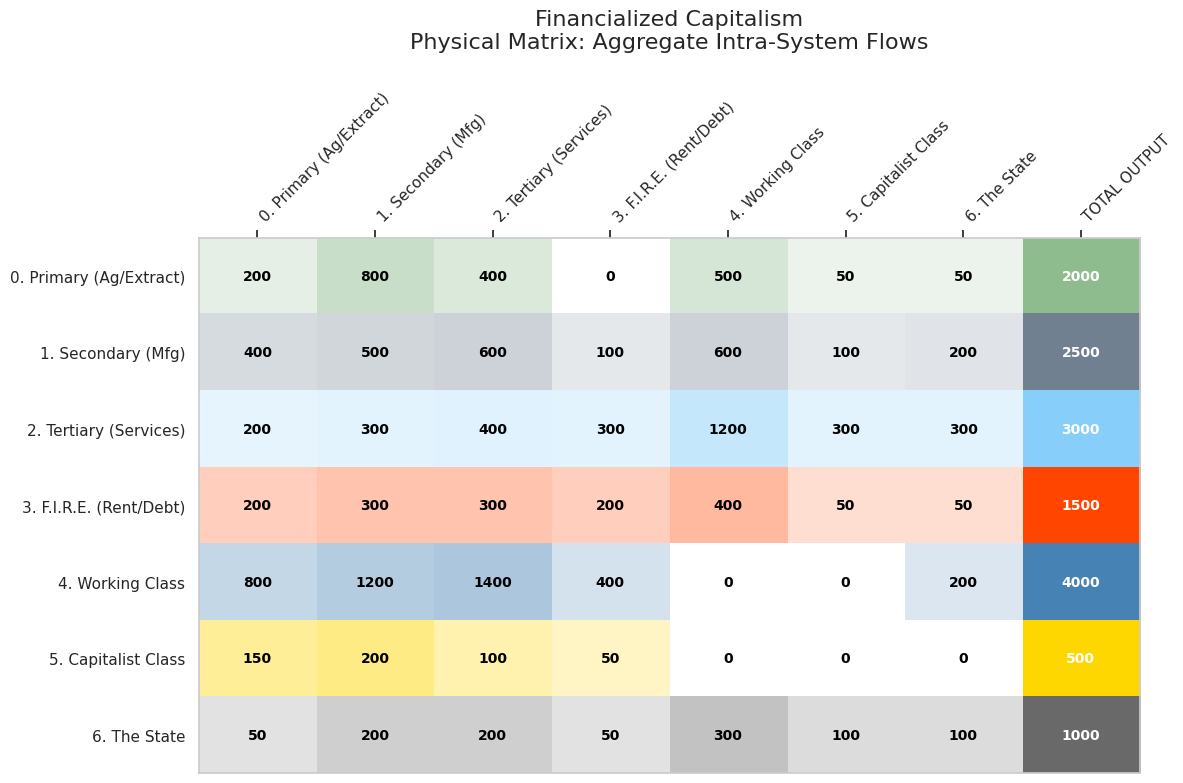
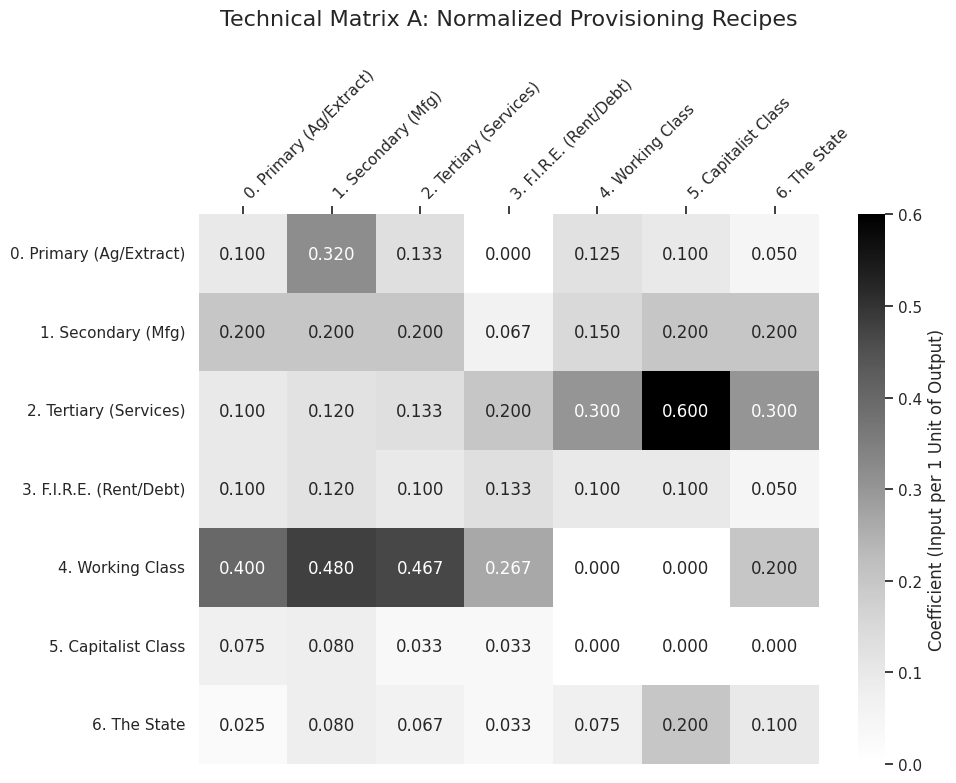
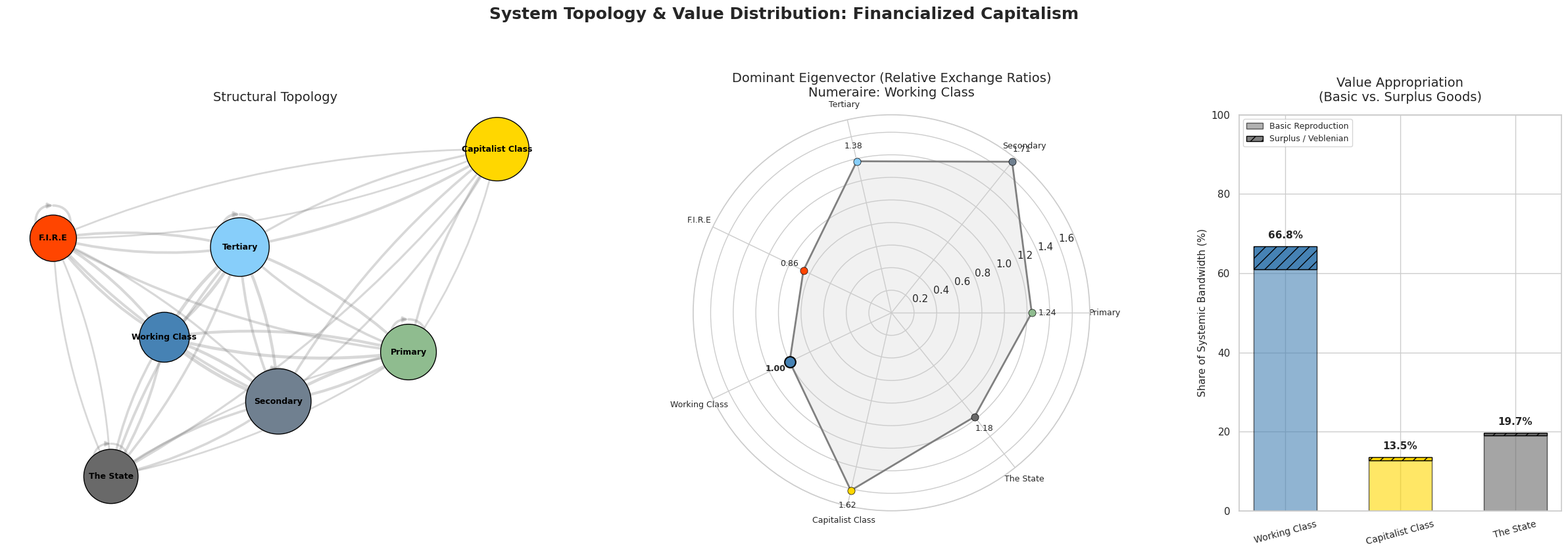

Write Python code to recreate these figures, in order.
import sys
import re
import numpy as np
import matplotlib.pyplot as plt
import matplotlib.colors as mcolors
import seaborn as sns
import networkx as nx

# =====================================================================
# SRAFFIAN MATRIX OF PROVISIONING & SOCIAL REPRODUCTION
# A unified formalism for social and economic provisioning systems,
# expanding Sraffa's 'production of commodities by means of 
# commodities' framework to account for social reproduction and
# macro-institutions (chartalism, feminism)
# =====================================================================


# Select the model to run: 'sahlins', 'hudson', 'capitalist', or 'diy'
ACTIVE_MODEL = 'capitalist'

models = {}

# ---------------------------------------------------------
# 1. THE SAHLINS MODEL: Hunter-Gatherer Affluence
# ---------------------------------------------------------
models['sahlins'] = {
    "name": "Sahlins: Original Affluent Society",
    "sectors": ["0. Foraging (kcal)", "1. Biomass/Wood (kg)", "2. Stone Tools (units)", "3. Temporary Shelter", "4. Workers & Community (hours)"],
    "colors": ['#DEB887', '#228B22', '#708090', '#CD5C5C', '#2E8B57'],
    "oikos": np.array([
        [  50,   0,   0,   0,  950], # Foraging
        [   0,  50,   0,  50,  400], # Biomass
        [  10,  20,  10,  10,   50], # Tools
        [   0,  50,   0,   0,   50], # Shelter
        [ 940, 380,  90,  40,  550]  # Workers (Highly self-referential leisure/care)
    ], dtype=float),
    "total_output": np.array([1000, 500, 100, 100, 2000], dtype=float),
    "numeraire_index": 4, 
    "social_indices": [4],
    "surplus_goods_indices": [] # In Sahlins, the concept of a dedicated sterile surplus good does not exist
}

# ---------------------------------------------------------
# 2. THE HUDSON MODEL: Mesopotamian Palace Economy
# ---------------------------------------------------------
models['hudson'] = {
    "name": "Hudson: Mesopotamian Bronze Age",
    "sectors": [
        "0. Grain (tons)", "1. Energy (MWh)", "2. Raw Materials (tons)", 
        "3. Tools & Implements", "4. Food Rations", "5. Shelter & Housing",  
        "6. Veblenian/Surplus Goods", "7. Workers & Reproduction", "8. Authority & Temple"   
    ],
    "colors": ['#DEB887', '#FFD700', '#B0C4DE', '#708090', '#F4A460', '#CD5C5C', '#C71585', '#2E8B57', '#6A5ACD'],
    "oikos": np.array([
        [200, 100,   0,   0,1630,   0,   0,  60,  10], # Grain
        [100, 100, 200, 100, 250, 100,  50,  80,  20], # Energy
        [ 50, 100,  50, 150,   0,  50, 100,   0,   0], # Raw Materials
        [ 50,  20,  30,  20,  40,  40,   0,  60,  40], # Tools
        [100,  50, 100, 100, 150, 100,   0, 800, 100], # Food Rations
        [ 50,  50,  50,  50,  80,  20,   0, 170,  30], # Shelter
        [  0,   0,   0,   0,   0,   0,   0,   0, 100], # Veblenian/Surplus Goods
        [500, 300, 400, 200, 550, 300, 150, 400, 250], # Workers & Reproduction
        [ 30,  40,  50,  30,  50,  30,   0,  40,  30]  # Authority
    ], dtype=float),
    "total_output": np.array([2000, 1000, 500, 300, 1500, 500, 100, 3050, 300], dtype=float),
    "numeraire_index": 8,
    "social_indices": [7, 8],
    "surplus_goods_indices": [6] # Veblenian goods represent explicit, sterile surplus extraction
}

# ---------------------------------------------------------
# 3. THE CAPITALIST MODEL: Financialization
# ---------------------------------------------------------
models['capitalist'] = {
    "name": "Financialized Capitalism",
    "sectors": [
        "0. Primary (Ag/Extract)", "1. Secondary (Mfg)", "2. Tertiary (Services)", 
        "3. F.I.R.E. (Rent/Debt)", "4. Working Class", "5. Capitalist Class", "6. The State"         
    ],
    "colors": ['#8FBC8F', '#708090', '#87CEFA', '#FF4500', '#4682B4', '#FFD700', '#696969'],
    "oikos": np.array([
        [ 200,  800,  400,    0,  500,   50,   50], # Primary
        [ 400,  500,  600,  100,  600,  100,  200], # Secondary
        [ 200,  300,  400,  300, 1200,  300,  300], # Services
        [ 200,  300,  300,  200,  400,   50,   50], # F.I.R.E.
        [ 800, 1200, 1400,  400,    0,    0,  200], # Working Class
        [ 150,  200,  100,   50,    0,    0,    0], # Capitalists
        [  50,  200,  200,   50,  300,  100,  100]  # The State
    ], dtype=float),
    "total_output": np.array([2000, 2500, 3000, 1500, 4000, 500, 1000], dtype=float),
    "numeraire_index": 4, 
    "social_indices": [4, 5, 6],
    "surplus_goods_indices": [3, 5] # FIRE and pure Capitalist Property Rights act as the surplus extraction layers
}

# ---------------------------------------------------------
# 4. DIY CONFIGURATION
# ---------------------------------------------------------
models['diy'] = {
    "name": "Custom User Matrix",
    "sectors": ["0. Wheat", "1. Iron", "2. Veblenian/Surplus", "3. Workers", "4. Capitalists"],
    "colors": ['#DEB887', '#B0C4DE', '#C71585', '#2E8B57', '#FFD700'],
    "oikos": np.array([
        [100,  50,   0, 250, 100], 
        [ 50, 100,  10,  20,  20],
        [  0,   0,   0,   0,  50], 
        [300,  50,  40,  50,  60], 
        [ 50,   0,   0,   0,   0]  
    ], dtype=float),
    "total_output": np.array([500, 200, 50, 500, 50], dtype=float),
    "numeraire_index": 3,
    "social_indices": [3, 4],
    "surplus_goods_indices": [2]
}

# Load active model
cfg = models[ACTIVE_MODEL]
sectors = cfg["sectors"]
N = len(sectors)
oikos = cfg["oikos"]
total_output = cfg["total_output"]
hex_colors = cfg["colors"]
numeraire_index = cfg["numeraire_index"]
social_indices = cfg["social_indices"]
surplus_goods_indices = cfg["surplus_goods_indices"]

# FIX: Translate hex codes to RGB arrays for the Heatmap visualization
custom_colors = [mcolors.to_rgb(c) for c in hex_colors]

oikos_with_total = np.column_stack((oikos, total_output))
heatmap_cols = sectors + ["TOTAL OUTPUT"]

# =====================================================================
# MODULE 1: MATHEMATICAL DIAGNOSTICS & SUBSISTENCE CHECK
# =====================================================================
print("\n" + "="*70)
print(f" LOADING MODEL: {cfg['name'].upper()}")
print("="*70)

# 1. Physical Balance
row_sums = np.sum(oikos, axis=1)
net_surplus = total_output - row_sums

print("\n--- 1. PHYSICAL BALANCE ---")
is_balanced = True
for i in range(N):
    if net_surplus[i] > 1e-5:
        print(f"  [{sectors[i]}] SURPLUS: +{net_surplus[i]:.2f} units")
        is_balanced = False
    elif net_surplus[i] < -1e-5:
        print(f"  [{sectors[i]}] DEFICIT: {net_surplus[i]:.2f} units")
        is_balanced = False
        
if is_balanced: print("  All sectors balanced (Perfect Subsistence).")

# 2. Linear Algebra (Eigenvector & Prices)
A = np.zeros((N, N))
for j in range(N):
    if total_output[j] > 0: A[:, j] = oikos[:, j] / total_output[j]

eigenvalues, eigenvectors = np.linalg.eig(A.T)
idx = np.argmin(np.abs(eigenvalues - 1.0))
dom_lambda = np.real(eigenvalues[idx])

if not np.isclose(dom_lambda, 1.0, atol=1e-4):
    print(f"\n>>> SYSTEM HALT: Matrix is not at Subsistence (λ = {dom_lambda:.4f}). <<<")
    print(">>> Please adjust the data to ensure Total Output equals the Row Sums.")
    sys.exit() 

p_raw = np.abs(np.real(eigenvectors[:, idx]))
prices = p_raw / p_raw[numeraire_index]


# =====================================================================
# MODULE 2: RAW DATA EXPORT (TERMINAL)
# =====================================================================
print("\n--- 2. THE MATRIX (Raw Physical Units) ---")
header = f"{'Sector':<35}" + "".join([f"{i:>6}" for i in range(N)]) + " | Total"
print(header)
for i in range(N):
    row_str = f"{sectors[i][:33]:<35}" + "".join([f"{int(x):>6}" for x in oikos[i]]) + f" | {int(total_output[i]):>5}"
    print(row_str)

print("\n--- 3. ABSOLUTE PRICES ---")
for i in range(N):
    print(f"{sectors[i]:<35}: {prices[i]:>8.4f} PDUs")


# =====================================================================
# MODULE 3: TOTAL VALUE VS SURPLUS APPROPRIATION
# =====================================================================
print("\n--- 4. STRUCTURAL VALUE APPROPRIATION (BASIC VS SURPLUS) ---")

social_basic_values = []
social_surplus_values = []
social_labels = []
social_bar_colors = []

total_social_value = 0.0

for s_idx in social_indices:
    # Calculate Basic Value (Goods required for provisioning)
    basic_val = sum(oikos[i, s_idx] * prices[i] for i in range(N) if i not in surplus_goods_indices)
    
    # Calculate Surplus Value (Explicitly non-basic Veblenian/Extraction goods)
    surplus_val = sum(oikos[i, s_idx] * prices[i] for i in surplus_goods_indices)
    
    total_val = basic_val + surplus_val
    
    social_basic_values.append(basic_val)
    social_surplus_values.append(surplus_val)
    social_labels.append(re.sub(r' \([^)]*\)', '', sectors[s_idx].split('. ')[1]))
    social_bar_colors.append(hex_colors[s_idx])
    
    total_social_value += total_val

for i, label in enumerate(social_labels):
    class_total = social_basic_values[i] + social_surplus_values[i]
    share = (class_total / total_social_value) * 100
    surplus_ratio = (social_surplus_values[i] / class_total) * 100 if class_total > 0 else 0
    print(f"  {label:<30}: {share:>5.1f}% of System Total (of which {surplus_ratio:.1f}% is pure surplus)")
print("="*70 + "\n")


# =====================================================================
# MODULE 4: VISUALIZATIONS
# =====================================================================
sns.set_theme(style="whitegrid")

# -- Figure 1: Physical Matrix Flows --
fig1, ax1 = plt.subplots(figsize=(12, 8))
plt.title(f"{cfg['name']}\nPhysical Matrix: Aggregate Intra-System Flows", fontsize=16, pad=30)
rgba_matrix = np.ones((N, N+1, 4)) 
for i in range(N):
    row_color = np.array(custom_colors[i])
    row_max = np.max(oikos_with_total[i])
    for j in range(N+1):
        val = oikos_with_total[i, j]
        alpha = 0.0
        if val > 0: alpha = 0.15 + 0.85 * (val / row_max)
        rgba_matrix[i, j, :3] = row_color
        rgba_matrix[i, j, 3] = alpha
        text_color = "black" if alpha < 0.65 else "white"
        ax1.text(j, i, f"{int(val)}", ha="center", va="center", color=text_color, fontsize=10, fontweight='bold')
ax1.imshow(rgba_matrix, aspect='auto')
ax1.xaxis.tick_top()
ax1.set_xticks(np.arange(N+1))
ax1.set_yticks(np.arange(N))
ax1.set_xticklabels(heatmap_cols, rotation=45, ha='left')
ax1.set_yticklabels(sectors)
ax1.grid(False) 
plt.tight_layout()

# -- Figure 2: Technical Matrix (A) --
fig2, ax2 = plt.subplots(figsize=(10, 8))
plt.title("Technical Matrix A: Normalized Provisioning Recipes", fontsize=16, pad=30)
sns.heatmap(A, annot=True, fmt=".3f", cmap="Greys", xticklabels=sectors, yticklabels=sectors, cbar_kws={'label': 'Coefficient (Input per 1 Unit of Output)'}, ax=ax2)
ax2.xaxis.tick_top()
ax2.set_xticklabels(sectors, rotation=45, ha='left')
plt.tight_layout()

# -- Figure 3: The 3-Panel Dashboard --
fig3 = plt.figure(figsize=(24, 8))
plt.suptitle(f"System Topology & Value Distribution: {cfg['name']}", fontsize=18, fontweight='bold', y=1.05)

# Use GridSpec to shrink the bar chart panel (ratios: 1.5, 1.5, 0.8)
gs = fig3.add_gridspec(1, 3, width_ratios=[1.5, 1.5, 0.9])

# Subplot 3.1: Network Topology
ax_top = fig3.add_subplot(gs[0, 0])
ax_top.set_title("Structural Topology", fontsize=14, pad=15)
G = nx.from_numpy_array(oikos, create_using=nx.DiGraph)
pos = nx.spring_layout(G, k=0.9, seed=42)
weights = [np.log1p(G[u][v]['weight']) * 0.5 for u, v in G.edges()]
scaled_sizes = [prices[i] * 3000 for i in range(N)] 

nx.draw_networkx_nodes(G, pos, node_color=hex_colors, node_size=scaled_sizes, edgecolors='black', ax=ax_top)
nx.draw_networkx_edges(G, pos, width=weights, edge_color='gray', arrowsize=10, alpha=0.3, connectionstyle="arc3,rad=0.1", ax=ax_top)
node_labels = {i: re.sub(r' \([^)]*\)', '', sectors[i].split('. ')[1]) for i in range(N)}
nx.draw_networkx_labels(G, pos, node_labels, font_size=9, font_weight="bold", font_color="black", ax=ax_top)
ax_top.axis('off')

# Subplot 3.2: Radar Chart (Prices)
ax_rad = fig3.add_subplot(gs[0, 1], polar=True)
ax_rad.set_title(f"Dominant Eigenvector (Relative Exchange Ratios)\nNumeraire: {node_labels[numeraire_index]}", fontsize=14, pad=20)
angles = np.linspace(0, 2 * np.pi, N, endpoint=False).tolist()
angles += angles[:1]  
prices_loop = prices.tolist() + [prices[0]]  

ax_rad.plot(angles, prices_loop, color='gray', linewidth=2, linestyle='solid', zorder=1)
ax_rad.fill(angles, prices_loop, color='lightgray', alpha=0.3, zorder=0)

for i in range(N):
    is_num = (i == numeraire_index)
    size = 12 if is_num else 8
    ax_rad.plot(angles[i], prices[i], marker='o', markersize=size, color=hex_colors[i], markeredgecolor='black', markeredgewidth=1.5 if is_num else 0.5, zorder=2)
    ax_rad.text(angles[i], prices[i] + (max(prices)*0.08), f"{prices[i]:.2f}", ha='center', va='center', fontsize=9, fontweight='bold' if is_num else 'normal')

ax_rad.set_xticks(angles[:-1])
ax_rad.set_xticklabels([node_labels[i] for i in range(N)], fontsize=9)

# Subplot 3.3: STACKED Bar Chart (Basic vs Surplus Appropriation)
ax_bar = fig3.add_subplot(gs[0, 2])
ax_bar.set_title("Value Appropriation\n(Basic vs. Surplus Goods)", fontsize=14, pad=15)

# Convert to percentages of the total pie
basic_pcts = [(v / total_social_value) * 100 for v in social_basic_values]
surplus_pcts = [(v / total_social_value) * 100 for v in social_surplus_values]

bar_width = 0.55
bars_basic = ax_bar.bar(social_labels, basic_pcts, color=social_bar_colors, edgecolor='black', width=bar_width, alpha=0.6, label="Basic/Provisioning")
bars_surplus = ax_bar.bar(social_labels, surplus_pcts, bottom=basic_pcts, color=social_bar_colors, edgecolor='black', width=bar_width, hatch='//', label="Pure Surplus/Veblenian")

ax_bar.set_ylabel("Share of Systemic Bandwidth (%)", fontsize=11)
ax_bar.set_ylim(0, 100)
ax_bar.tick_params(axis='x', labelsize=10, rotation=15)

# Add percentage labels on top of the stacked bars
for i in range(len(social_labels)):
    total_y = basic_pcts[i] + surplus_pcts[i]
    ax_bar.text(i, total_y + 1.5, f"{total_y:.1f}%", ha='center', va='bottom', fontsize=11, fontweight='bold')

# Legend for the hatch pattern
import matplotlib.patches as mpatches
basic_patch = mpatches.Patch(facecolor='gray', alpha=0.6, edgecolor='black', label='Basic Reproduction')
surplus_patch = mpatches.Patch(facecolor='gray', hatch='//', edgecolor='black', label='Surplus / Veblenian')
ax_bar.legend(handles=[basic_patch, surplus_patch], loc='upper left', fontsize=9)

plt.tight_layout()
plt.show()

# =====================================================================
# THEORETICAL FOUNDATIONS & FUTURE RESEARCH EXTENSIONS
# =====================================================================
"""
NOTE 1: THE GOVERNANCE OVERLAY MATRIX (Gamma) & WILLIAMSON
- Future ABM steps: Create a second matrix `gamma` of same dimensions.
- Populate it with institutional states: 'M' (Market), 'F' (Firm), 'S' (State), 'C' (Communal).
- Algorithm idea: If an `oikos` block shows high internal density but low external edges 
  (high asset specificity), transaction cost logic should automatically force its `gamma` 
  state from 'M' to 'F' (corporate consolidation).

NOTE 2: N-K DYNAMICS (Stuart Kauffman)
- N = Matrix dimension. K = Density of the `oikos` matrix.
- Innovation in an ABM is an evolutionary search: slightly mutate a coefficient a_ij.
- If this mutation lowers total thermodynamic respiration (or increases the Eigenvalue > 1), 
  the technology spreads.

NOTE 3: BIOLOGICAL SANDBOXING
- Because the math is agnostic, renaming sectors allows ecological modeling.
- [Workers -> Fungi, Grain -> Oak Canopy, Tools -> Nitrogen, etc.]
- The matrix structural blocks change from 'Firms' to 'Trophic Cascades' and 'Symbiotic Mutualisms'.

NOTE 4: SIMMEL, ABSTRACTION, & THE PDU
- The prices (PDUs) calculated here represent Simmel's "claims upon society" or 
  "the value of things without the things themselves".
- By imposing the Numeraire, the Authority converts physical interdependence into quantified social trust.

NOTE 5: THE POLANYIAN SURPLUS SHOCK (The Bridge to Capitalism)
- Current state: Eigenvalue = 1 (Perfect Subsistence).
- Next step: Introduce a technology shock. Grain output jumps, inputs remain identical.
- The Eigenvalue drops below 1 (the system produces more than it consumes). 
- How is the surplus distributed?
    a) RECIPROCITY: Absorb it into Social Reproduction.
    b) REDISTRIBUTION: Absorb it into Authority to build Non-Basics.
    c) EXCHANGE: Rip the 'Workers' row/col out, establish a Wage (w) and Profit Rate (r).

NOTE 6: EXTERNAL TRADE & OPEN SYSTEMS
- This is currently a closed thermodynamic loop. To model early trade (e.g., Bronze Age imports), 
  we must append an 'Export' column and 'Import' row.

NOTE 7: THEORETICAL FOUNDATIONS & SUGGESTED READING
- Anthropology/Gift Economies: Chris Gregory (1982) "Gifts and Commodities". 
- Feminist Economics/Social Reproduction: Antonella Picchio (1992) "Social Reproduction". 
- Institutionalism/Pre-Capitalist Surplus: Sergio Cesaratto (2015/2020). 
- Ecological I-O: Bruce Hannon (1973) "The Structure of Ecosystems". 

NOTE 8: ENTROPY & DISSIPATIVE STRUCTURES (Prigogine)
- In Sraffa's system, surplus is either perfectly consumed or extracted, allowing the cycle to restart.
- Through a thermodynamic lens, the Sraffian matrix is a "Dissipative Structure" operating far from equilibrium.
- A surplus represents an injection of "free energy" (exergy). If the society does not continuously 
  dissipate that energy through expanded consumption, luxury, or warfare (acting as entropy sinks), 
  the system faces a thermodynamic/accumulation crisis and structurally collapses.

NOTE 9: MONEY AS ITS OWN SOCIAL SECTOR SINK, and post-keynesian effective demand
"""
